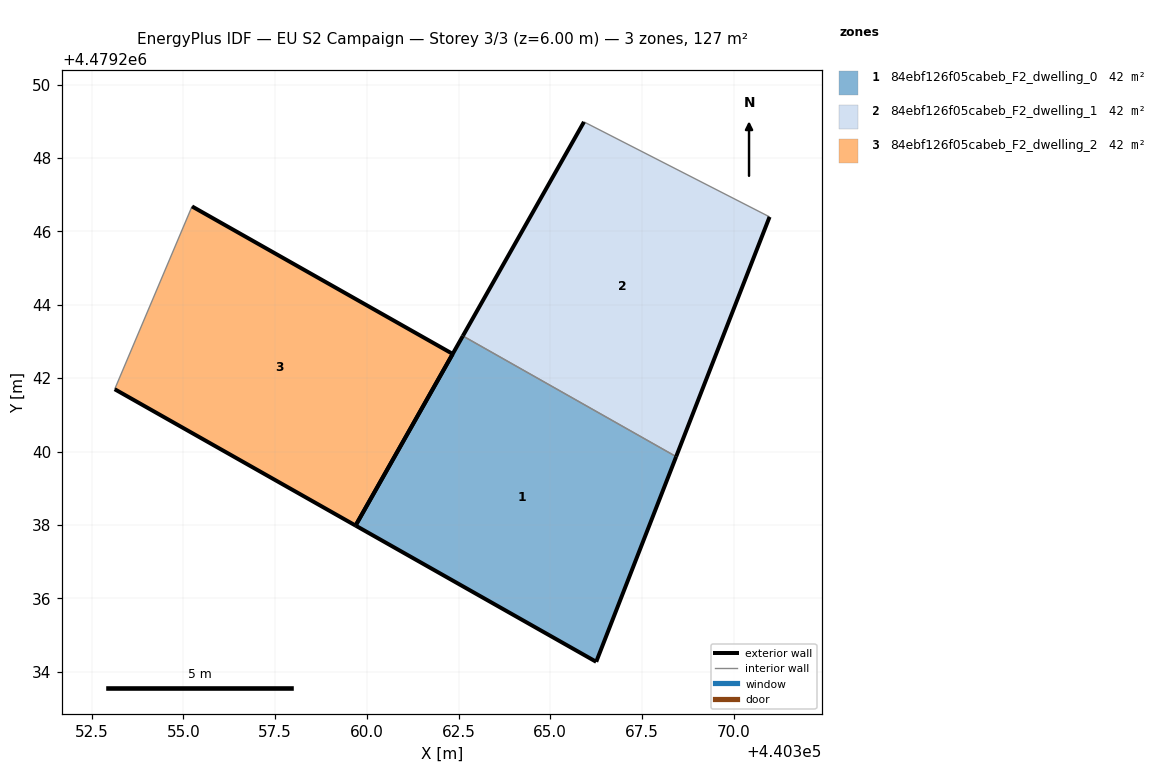
=== STOREY PLAN SPEC (per zone: floor XY polygon, exterior-wall plan segments, windows/doors) ===
zone 1: 84ebf126f05cabeb_F2_dwelling_0  (42.2 m²)
  floor: (440366.25, 4479234.27) (440368.43, 4479239.86) (440362.62, 4479243.15) (440359.69, 4479237.98)
  exterior wall: (440368.43, 4479239.86) – (440366.25, 4479234.27)  [6.0 m]
  exterior wall: (440366.25, 4479234.27) – (440359.69, 4479237.98)  [7.5 m]
  exterior wall: (440359.69, 4479237.98) – (440362.62, 4479243.15)  [5.9 m]
  interior walls: 1
zone 2: 84ebf126f05cabeb_F2_dwelling_1  (42.2 m²)
  floor: (440368.43, 4479239.86) (440370.98, 4479246.40) (440365.92, 4479248.99) (440362.62, 4479243.15)
  exterior wall: (440370.98, 4479246.40) – (440368.43, 4479239.86)  [7.0 m]
  exterior wall: (440362.62, 4479243.15) – (440365.92, 4479248.99)  [6.7 m]
  interior walls: 2
zone 3: 84ebf126f05cabeb_F2_dwelling_2  (42.2 m²)
  floor: (440359.69, 4479237.98) (440362.34, 4479242.66) (440355.23, 4479246.68) (440353.12, 4479241.70)
  exterior wall: (440355.23, 4479246.68) – (440362.34, 4479242.66)  [8.2 m]
  exterior wall: (440362.34, 4479242.66) – (440359.69, 4479237.98)  [5.4 m]
  exterior wall: (440359.69, 4479237.98) – (440353.12, 4479241.70)  [7.5 m]
  interior walls: 1

=== DERIVED (storey summary) ===
Building: EU S2 Campaign
Storey: 3 of 3  (floor level z = 6.00 m)
Storey gross floor area: 126.7 m²
Zones on this storey: 3
  - 84ebf126f05cabeb_F2_dwelling_0: floor 42.2 m²; exterior wall 19.5 m (58.4 m²); WWR 0.0%
  - 84ebf126f05cabeb_F2_dwelling_1: floor 42.2 m²; exterior wall 13.7 m (41.2 m²); WWR 0.0%
  - 84ebf126f05cabeb_F2_dwelling_2: floor 42.2 m²; exterior wall 21.1 m (63.3 m²); WWR 0.0%
Zone adjacency (shared interzone walls):
  - 84ebf126f05cabeb_F2_dwelling_0 ↔ 84ebf126f05cabeb_F2_dwelling_1